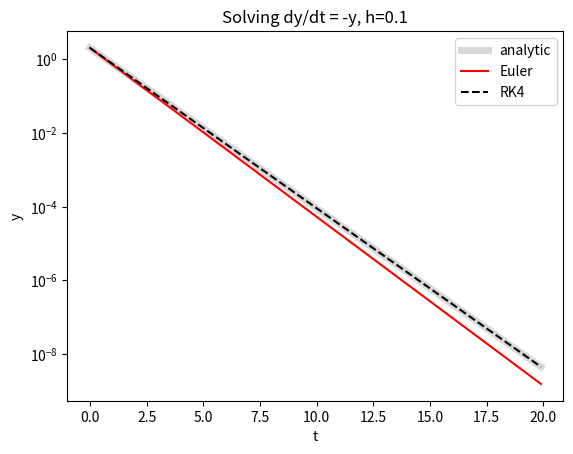

Write the Python code that produced this figure. (Note: this script raises an exception after producing the figure.)
import numpy as np
import matplotlib.pyplot as plt

def rk4_single(func, t, state, step):
    k1 = step * func(t, state)
    k2 = step * func(t + 0.5 * step, state + 0.5 * k1)
    k3 = step * func(t + 0.5 * step, state + 0.5 * k2)
    k4 = step * func(t + step, state + k3)

    return state + (k1 + 2 * (k2 + k3) + k4) / 6
    
def euler_single(func, t, state, step):
    return state + step * func(t, state)

def solve_ivp(func, t_span, y0, step, method="rk4"):
    half_step = 0.5 * step
    one_sixth = 1/6
    tvals = np.arange(*t_span, step)
    sols = np.zeros((len(tvals), len(y0)))
    sols[0] = y0

    if method == "rk4":
        get_next = rk4_single
    elif method == "euler":
        get_next = euler_single
    else:
        raise ValueError(f"Method `{method}` not supported")
    
    for i in range(1, len(tvals)):
        t = tvals[i-1]
        state = sols[i-1]
        
        sols[i] = get_next(func, t, state, step)
    
    return tvals, sols

def system_q1a(x, state):
    return -1 * state

def system_q1b(x, state):
    y, z = state
    
    return np.array([z, y])

def analytic_q1a(t):
    return 2 * np.exp(-t)

def analytic_q1b(t):
    return 8 * np.exp(-t) + 7 * np.exp(t)

def main():
    #########
    ## Q1a ##
    #########
    trange = (0, 20)
    init = [2.0]
    h = 0.1
    
    time, sols_euler = solve_ivp(system_q1a, trange, init, h, method="euler")
    time, sols_rk4 = solve_ivp(system_q1a, trange, init, h, method="rk4")
    
    fig = plt.figure()
    ax = fig.add_subplot(111)
    
    ax.plot(time, analytic_q1a(time), c="gray", lw=5, alpha=0.3, label="analytic")
    ax.plot(time, sols_euler, c="r", label="Euler")
    ax.plot(time, sols_rk4, c="k", ls="--", label="RK4")
    
    ax.legend()
    ax.set(title=f"Solving dy/dt = -y, h={h}",
           xlabel="t",
           ylabel="y",
           yscale="log",
           )

    fig.savefig("figures/01_ODEs_Q1a.png", bbox_inches="tight", dpi=600)
    
    #########
    ## Q1b ##
    #########
    trange = (0, 10)
    init = [15, -1]
    h = 0.1

    time, sols_euler = solve_ivp(system_q1b, trange, init, h, method="euler")
    time, sols_rk4 = solve_ivp(system_q1b, trange, init, h, method="rk4")

    fig = plt.figure()
    ax = fig.add_subplot(111)
    
    ax.plot(time, analytic_q1b(time), c="gray", lw=5, alpha=0.3, label="analytic")
    ax.plot(time, sols_euler[:,0], c="r", label="Euler")
    ax.plot(time, sols_rk4[:,0], c="k", ls="--", label="RK4")

    ax.legend()
    ax.set(title=rf"Solving $\frac{{d^2y}}{{dt^2}} = y$, h = {h}",
           xlabel="t",
           ylabel="y",
           yscale="log",
           )

    fig.savefig("figures/01_ODEs_Q1b.png", bbox_inches="tight", dpi=600)


if __name__ in ("__main__"):
    main()
